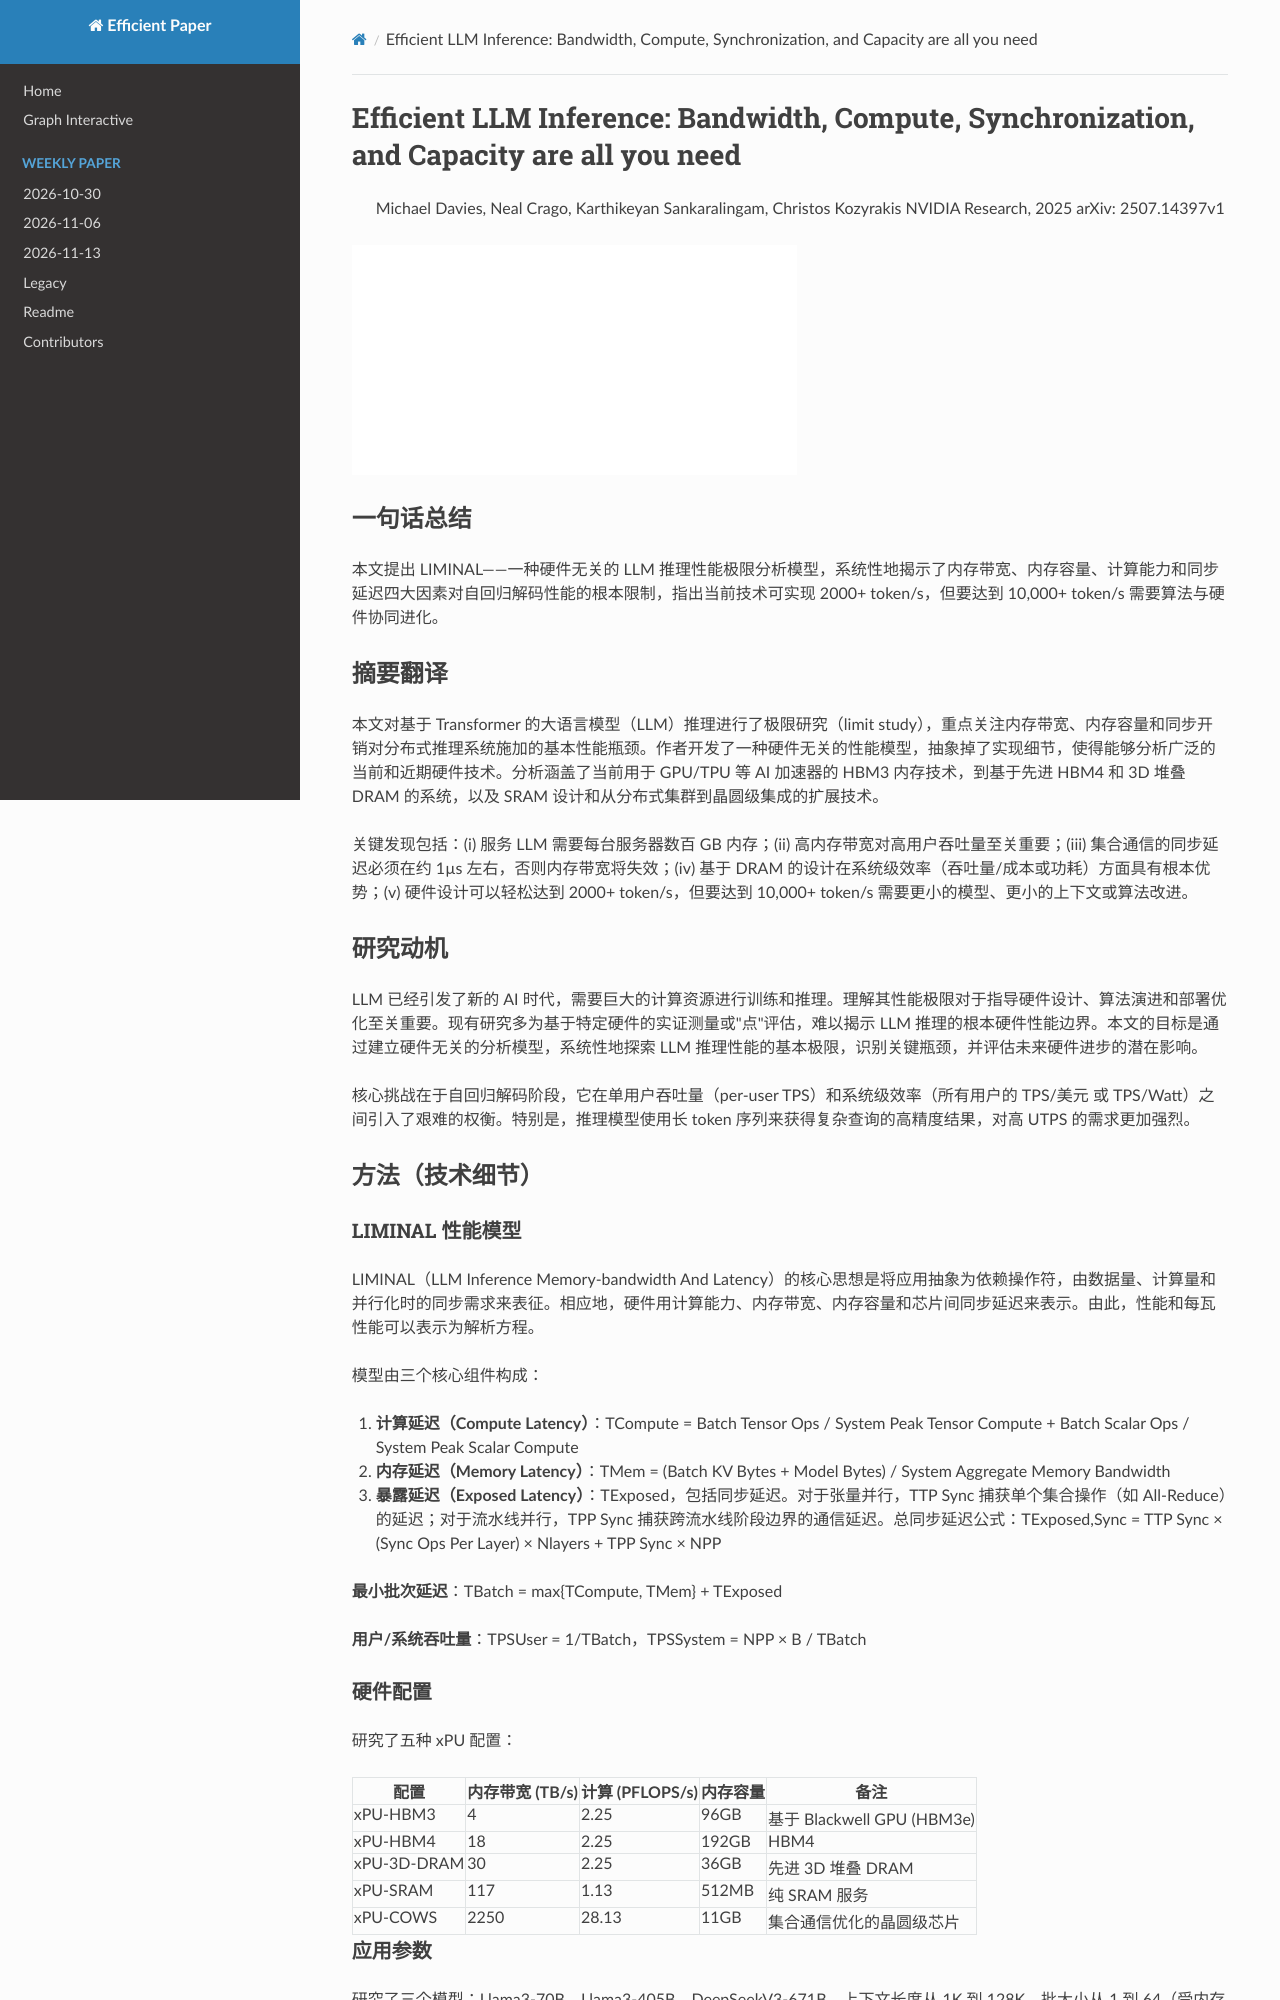

repository: hustzxd/EfficientPaper · page: notes/2025/LIMINAL/note/index.html · generator: mkdocs

# Efficient LLM Inference: Bandwidth, Compute, Synchronization, and Capacity are all you need

> Michael Davies, Neal Crago, Karthikeyan Sankaralingam, Christos Kozyrakis

![](../../blank.jpg)

## Abstract
